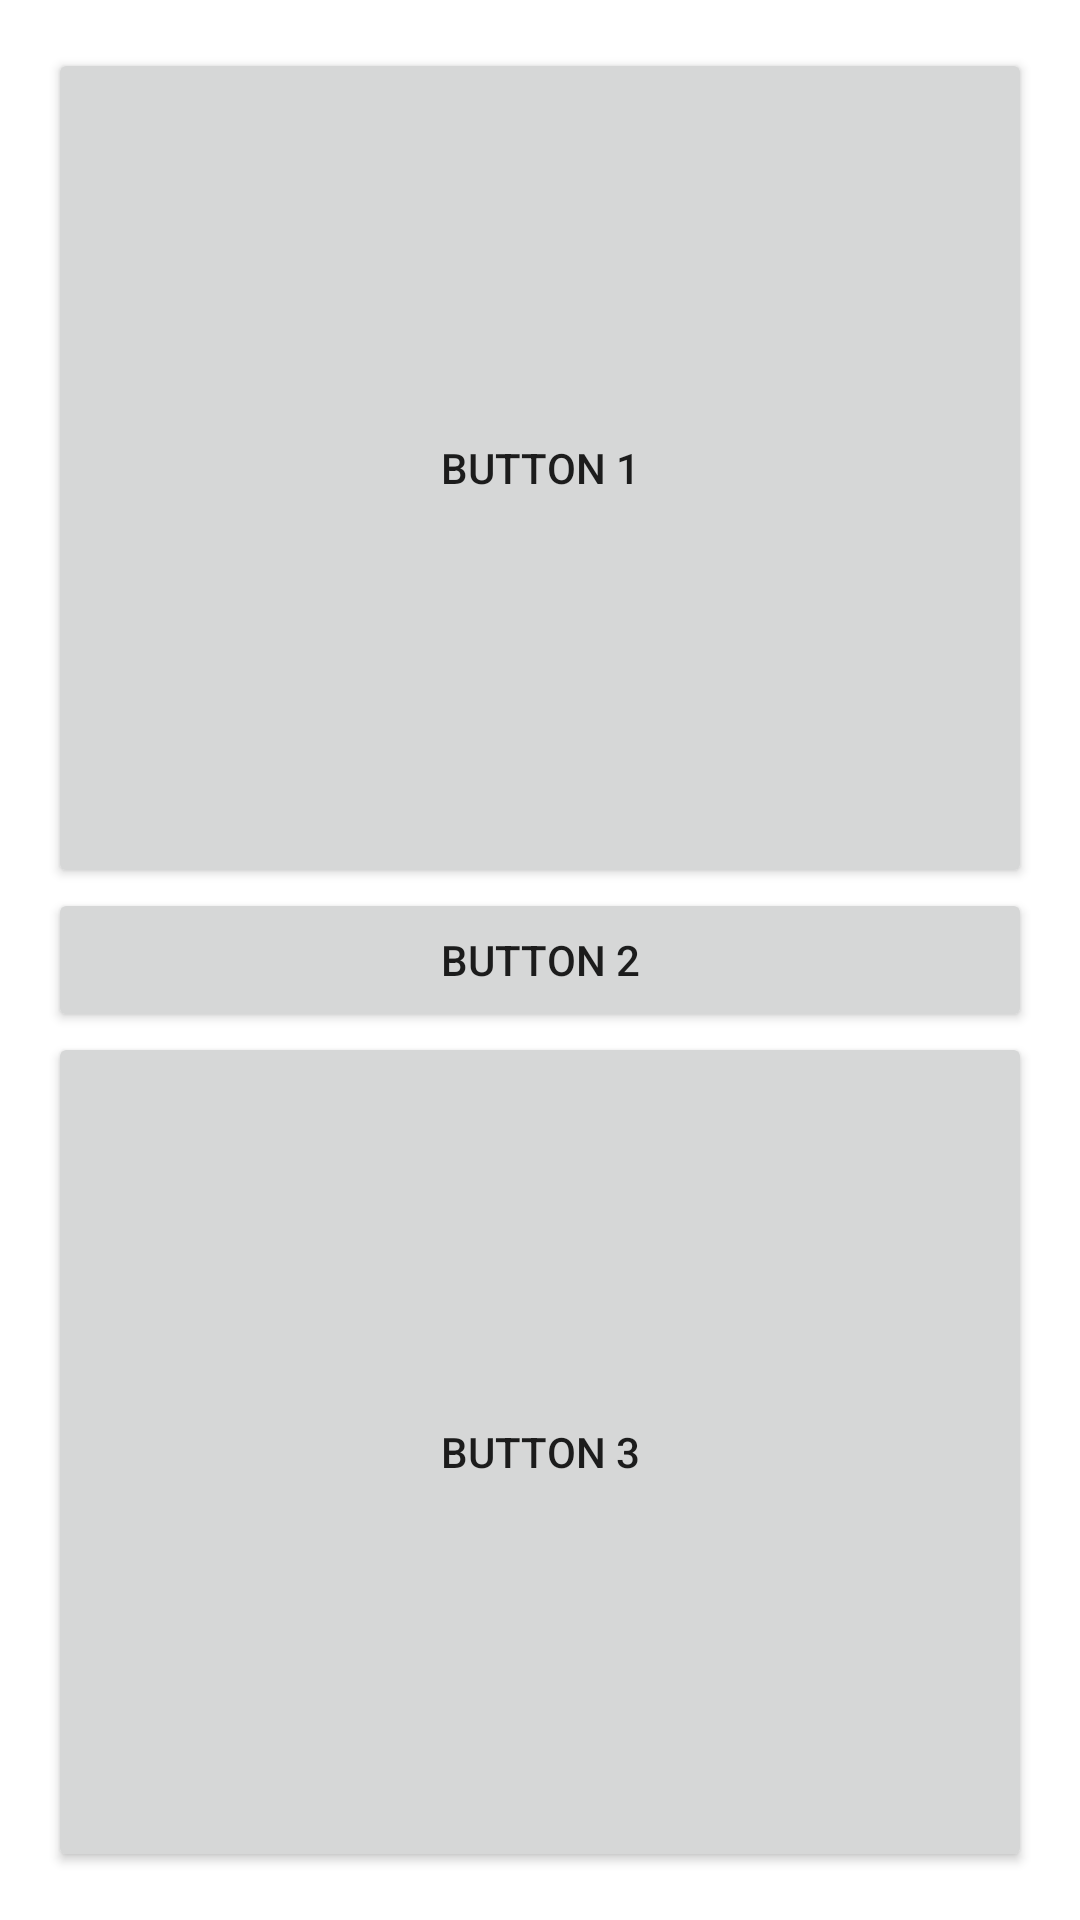

This screen was rendered from an Android layout file. Write that file and the resources it references.
<!-- AndroidManifest.xml: application theme Theme.SkillboxIntensive -->
<!-- res/layout/fragment_first_lesson.xml -->
<?xml version="1.0" encoding="utf-8"?>
<LinearLayout
    xmlns:android="http://schemas.android.com/apk/res/android"
    android:layout_width="match_parent"
    android:layout_height="match_parent"
    android:orientation="vertical"
    android:padding="16dp">

    <Button
        android:id="@+id/button1"
        android:layout_width="match_parent"
        android:layout_height="0dp"
        android:layout_weight="1"
        android:text="@string/button_1"/>

    <Button
        android:id="@+id/button2"
        android:layout_width="match_parent"
        android:layout_height="wrap_content"
        android:text="@string/button_2"/>

    <Button
        android:id="@+id/button3"
        android:layout_width="match_parent"
        android:layout_height="0dp"
        android:layout_weight="1"
        android:text="@string/button_3"/>

</LinearLayout>
<!-- resources referenced by this layout -->
<resources>
  <string name="button_1">Button 1</string>
  <string name="button_2">Button 2</string>
  <string name="button_3">Button 3</string>
  <style name="Theme.SkillboxIntensive" parent="Theme.MaterialComponents.DayNight.DarkActionBar">
          
          <item name="colorPrimary">@color/purple_500</item>
          <item name="colorPrimaryVariant">@color/purple_700</item>
          <item name="colorOnPrimary">@color/white</item>
          
          <item name="colorSecondary">@color/teal_200</item>
          <item name="colorSecondaryVariant">@color/teal_700</item>
          <item name="colorOnSecondary">@color/black</item>
          
          <item name="android:statusBarColor" tools:targetApi="l">?attr/colorPrimaryVariant</item>
          
      </style>
  <!-- not gathered from this repository: default colours our renderer supplied (Android Studio template values) -->
  <color name="purple_500">#FF6200EE</color>
  <color name="purple_700">#FF3700B3</color>
  <color name="teal_200">#FF03DAC5</color>
  <color name="teal_700">#FF018786</color>
  <color name="black">#FF000000</color>
  <color name="white">#FFFFFFFF</color>
</resources>
